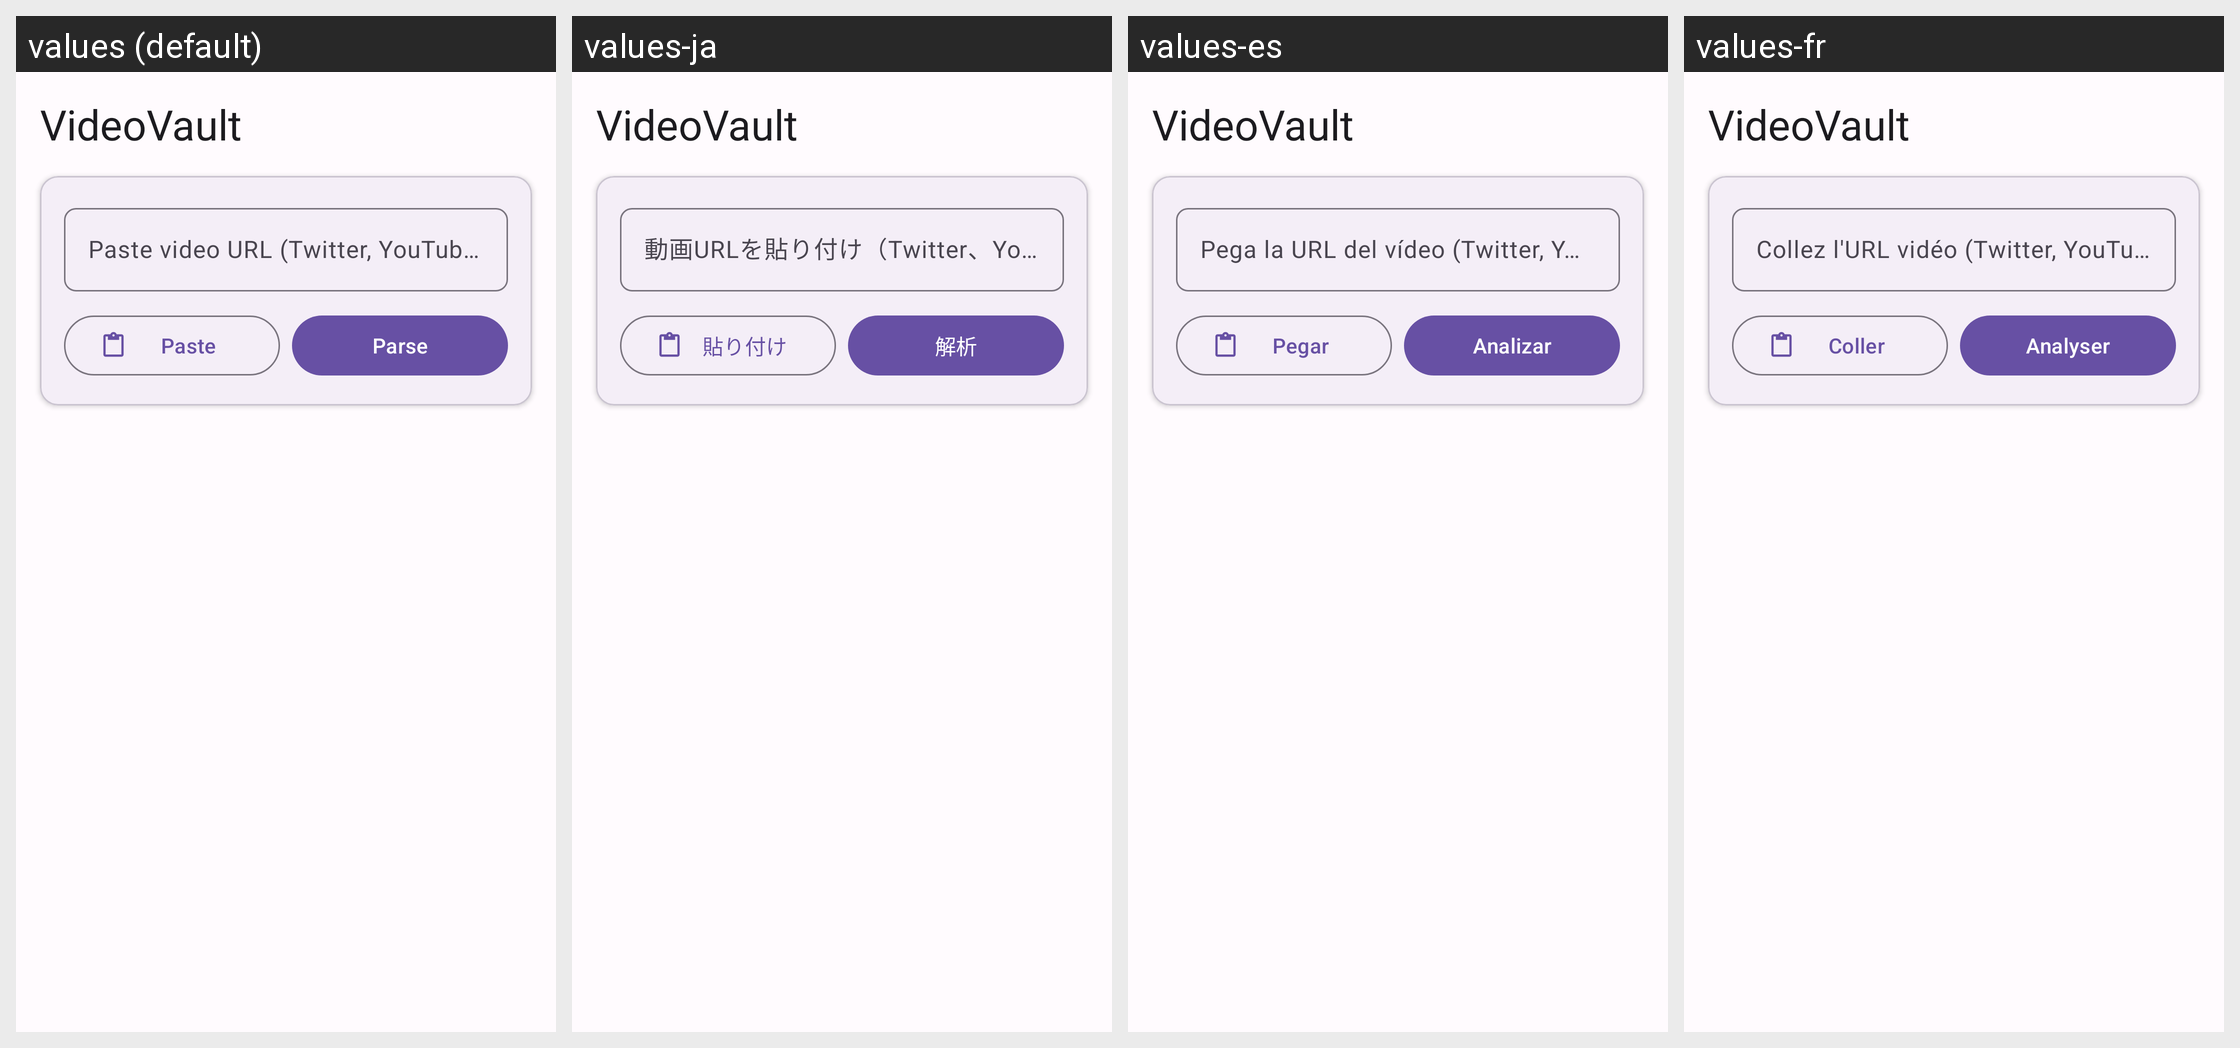

Here is an Android app screen in its default locale and in the app's own translations. Write out the translated-string differences for the strings that appear on this screen.
Android screen res/layout/fragment_home.xml rendered under 4 locales, left to right: values (default), values-ja, values-es, values-fr. Device: Nexus 5 (rendered at 1080×1920; each locale shown at half size, 540×960, under a caption strip naming it); theme Theme.VideoVault.
Other locales in the repository, not shown: values-ar, values-de, values-hi, values-ko, values-ru, values-zh.
Strings drawn on this screen, with the default value and each locale's value (text and hints the layout hard-codes, and strings that could not be matched under every locale, appear in the picture but are not listed):

hint_paste_url
  values: Paste video URL (Twitter, YouTube, TikTok…)
  values-ja: 動画URLを貼り付け（Twitter、YouTube、TikTok…）
  values-es: Pega la URL del vídeo (Twitter, YouTube, TikTok…)
  values-fr: Collez l'URL vidéo (Twitter, YouTube, TikTok…)

btn_paste
  values: Paste
  values-ja: 貼り付け
  values-es: Pegar
  values-fr: Coller

btn_parse
  values: Parse
  values-ja: 解析
  values-es: Analizar
  values-fr: Analyser
